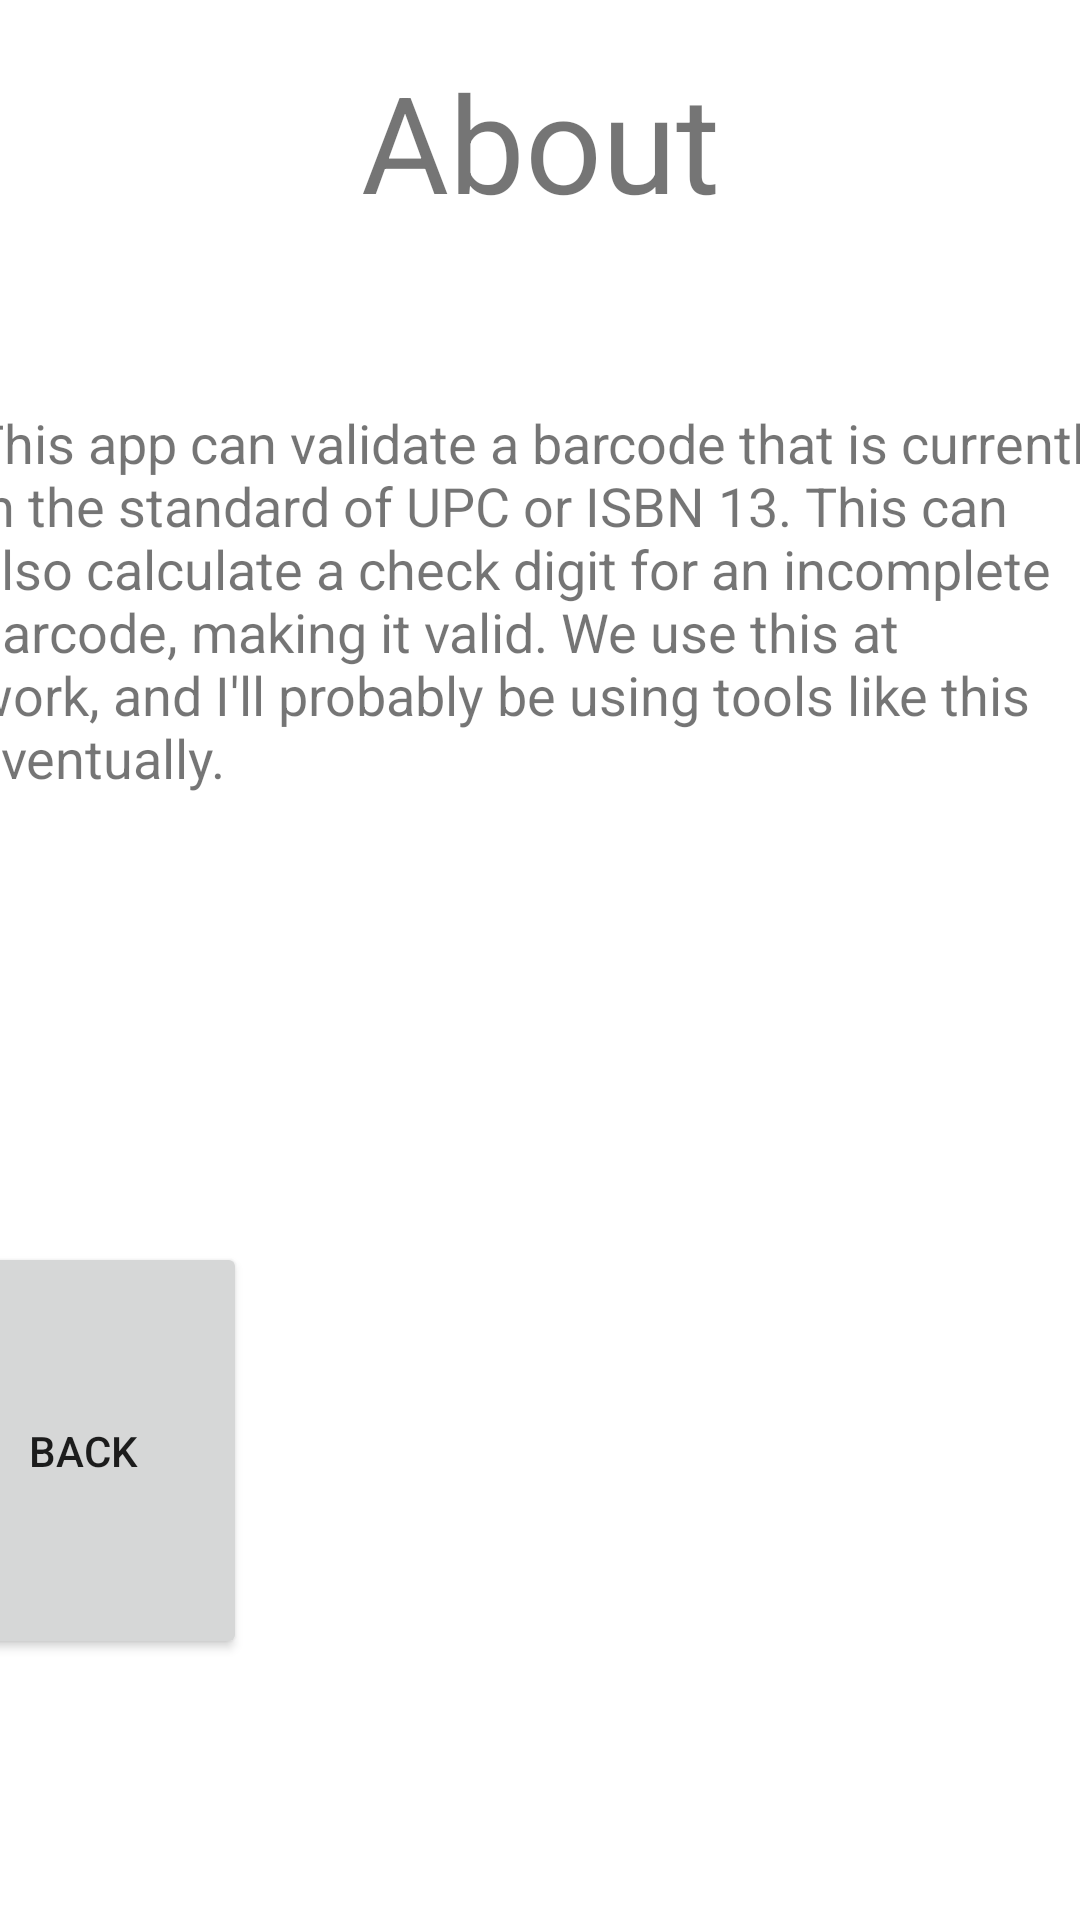

Produce the Android XML layout that renders to this screen, including the resource entries it uses.
<!-- AndroidManifest.xml: application theme Theme.BarcodeValidator -->
<!-- res/layout/activity_about.xml -->
<?xml version="1.0" encoding="utf-8"?>
<androidx.constraintlayout.widget.ConstraintLayout xmlns:android="http://schemas.android.com/apk/res/android"
    xmlns:app="http://schemas.android.com/apk/res-auto"
    xmlns:tools="http://schemas.android.com/tools"
    android:layout_width="match_parent"
    android:layout_height="match_parent"
    tools:context=".About">

    <ImageView
        android:id="@+id/imageView"
        android:layout_width="247dp"
        android:layout_height="325dp"
        android:src="@drawable/fries"
        app:layout_constraintBottom_toBottomOf="parent"
        app:layout_constraintEnd_toEndOf="parent"
        app:layout_constraintHorizontal_bias="1.0"
        app:layout_constraintStart_toStartOf="parent"
        android:contentDescription="@string/fries" />

    <TextView
        android:id="@+id/textView2"
        android:layout_width="233dp"
        android:layout_height="20dp"
        android:layout_marginTop="316dp"
        android:layout_marginEnd="1dp"
        android:layout_marginBottom="8dp"
        android:text="@string/some_fries_i_got_many_years_ago"
        app:layout_constraintBottom_toTopOf="@+id/imageView"
        app:layout_constraintEnd_toEndOf="parent"
        app:layout_constraintHorizontal_bias="0.964"
        app:layout_constraintStart_toStartOf="parent"
        app:layout_constraintTop_toBottomOf="@+id/textView4"
        app:layout_constraintVertical_bias="1.0" />

    <Button
        android:id="@+id/bb"
        android:layout_width="109dp"
        android:layout_height="139dp"
        android:layout_marginEnd="31dp"
        android:text="@string/back"
        app:layout_constraintBottom_toBottomOf="parent"
        app:layout_constraintEnd_toStartOf="@+id/imageView"
        app:layout_constraintHorizontal_bias="1.0"
        app:layout_constraintStart_toStartOf="parent"
        app:layout_constraintTop_toTopOf="@+id/textView2" />

    <TextView
        android:id="@+id/textView4"
        android:layout_width="187dp"
        android:layout_height="62dp"
        android:layout_marginTop="16dp"
        android:gravity="center"
        android:text="@string/abt"
        android:textSize="45sp"
        app:layout_constraintBottom_toTopOf="@+id/imageView"
        app:layout_constraintEnd_toEndOf="parent"
        app:layout_constraintStart_toStartOf="parent"
        app:layout_constraintTop_toTopOf="parent"
        app:layout_constraintVertical_bias="0.0" />

    <TextView
        android:id="@+id/textView5"
        android:layout_width="381dp"
        android:layout_height="129dp"
        android:layout_marginBottom="36dp"
        android:scrollbars="vertical"
        android:text="@string/para1"
        android:textSize="18sp"
        app:layout_constraintBottom_toTopOf="@+id/textView2"
        app:layout_constraintEnd_toEndOf="parent"
        app:layout_constraintHorizontal_bias="0.466"
        app:layout_constraintStart_toStartOf="parent"
        app:layout_constraintTop_toBottomOf="@+id/textView4"
        app:layout_constraintVertical_bias="0.681" />

</androidx.constraintlayout.widget.ConstraintLayout>
<!-- resources referenced by this layout -->
<resources>
  <string name="abt">About</string>
  <string name="back">BACK</string>
  <string name="fries">fries</string>
  <string name="para1">This app can validate a barcode that is currently in the standard of UPC or ISBN 13. This can also calculate a check digit for an incomplete barcode, making it valid. We use this at work, and I\'ll probably be using tools like this eventually.\n\n In the future, I would like to add scanning functionality, as well as a bunch of other barcode standards. \n\n Pretty Cool!</string>
  <string name="some_fries_i_got_many_years_ago">Some fries I got many years ago.</string>
  <style name="Theme.BarcodeValidator" parent="Theme.MaterialComponents.DayNight.DarkActionBar">
          
          <item name="colorPrimary">@color/purple_500</item>
          <item name="colorPrimaryVariant">@color/purple_700</item>
          <item name="colorOnPrimary">@color/white</item>
          
          <item name="colorSecondary">@color/teal_200</item>
          <item name="colorSecondaryVariant">@color/teal_700</item>
          <item name="colorOnSecondary">@color/black</item>
          
          <item name="android:statusBarColor" tools:targetApi="l">?attr/colorPrimaryVariant</item>
          
      </style>
  <!-- not gathered from this repository: default colours our renderer supplied (Android Studio template values) -->
  <color name="purple_500">#FF6200EE</color>
  <color name="purple_700">#FF3700B3</color>
  <color name="teal_200">#FF03DAC5</color>
  <color name="teal_700">#FF018786</color>
  <color name="black">#FF000000</color>
  <color name="white">#FFFFFFFF</color>
</resources>
